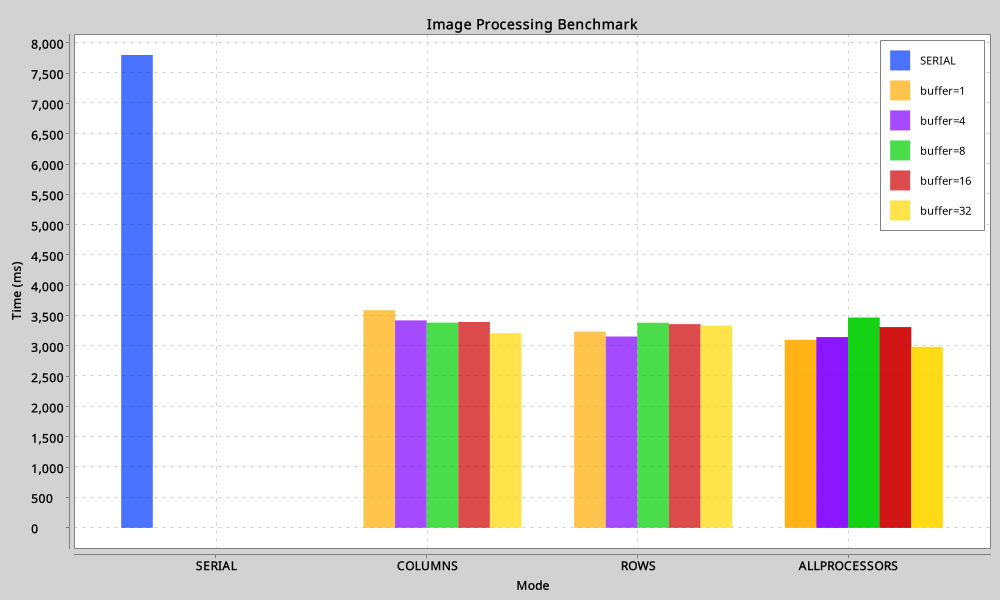

The data file committed next to this chart (first rows):
mode, buffer, time_ms
SERIAL, , 7798
COLUMNS, 1, 3589
COLUMNS, 4, 3422
COLUMNS, 8, 3384
COLUMNS, 16, 3394
COLUMNS, 32, 3209
ROWS, 1, 3236
ROWS, 4, 3155
ROWS, 8, 3382
ROWS, 16, 3360
ROWS, 32, 3334
ALLPROCESSORS, 1, 3099
ALLPROCESSORS, 4, 3146
ALLPROCESSORS, 8, 3467
ALLPROCESSORS, 16, 3310
ALLPROCESSORS, 32, 2985
